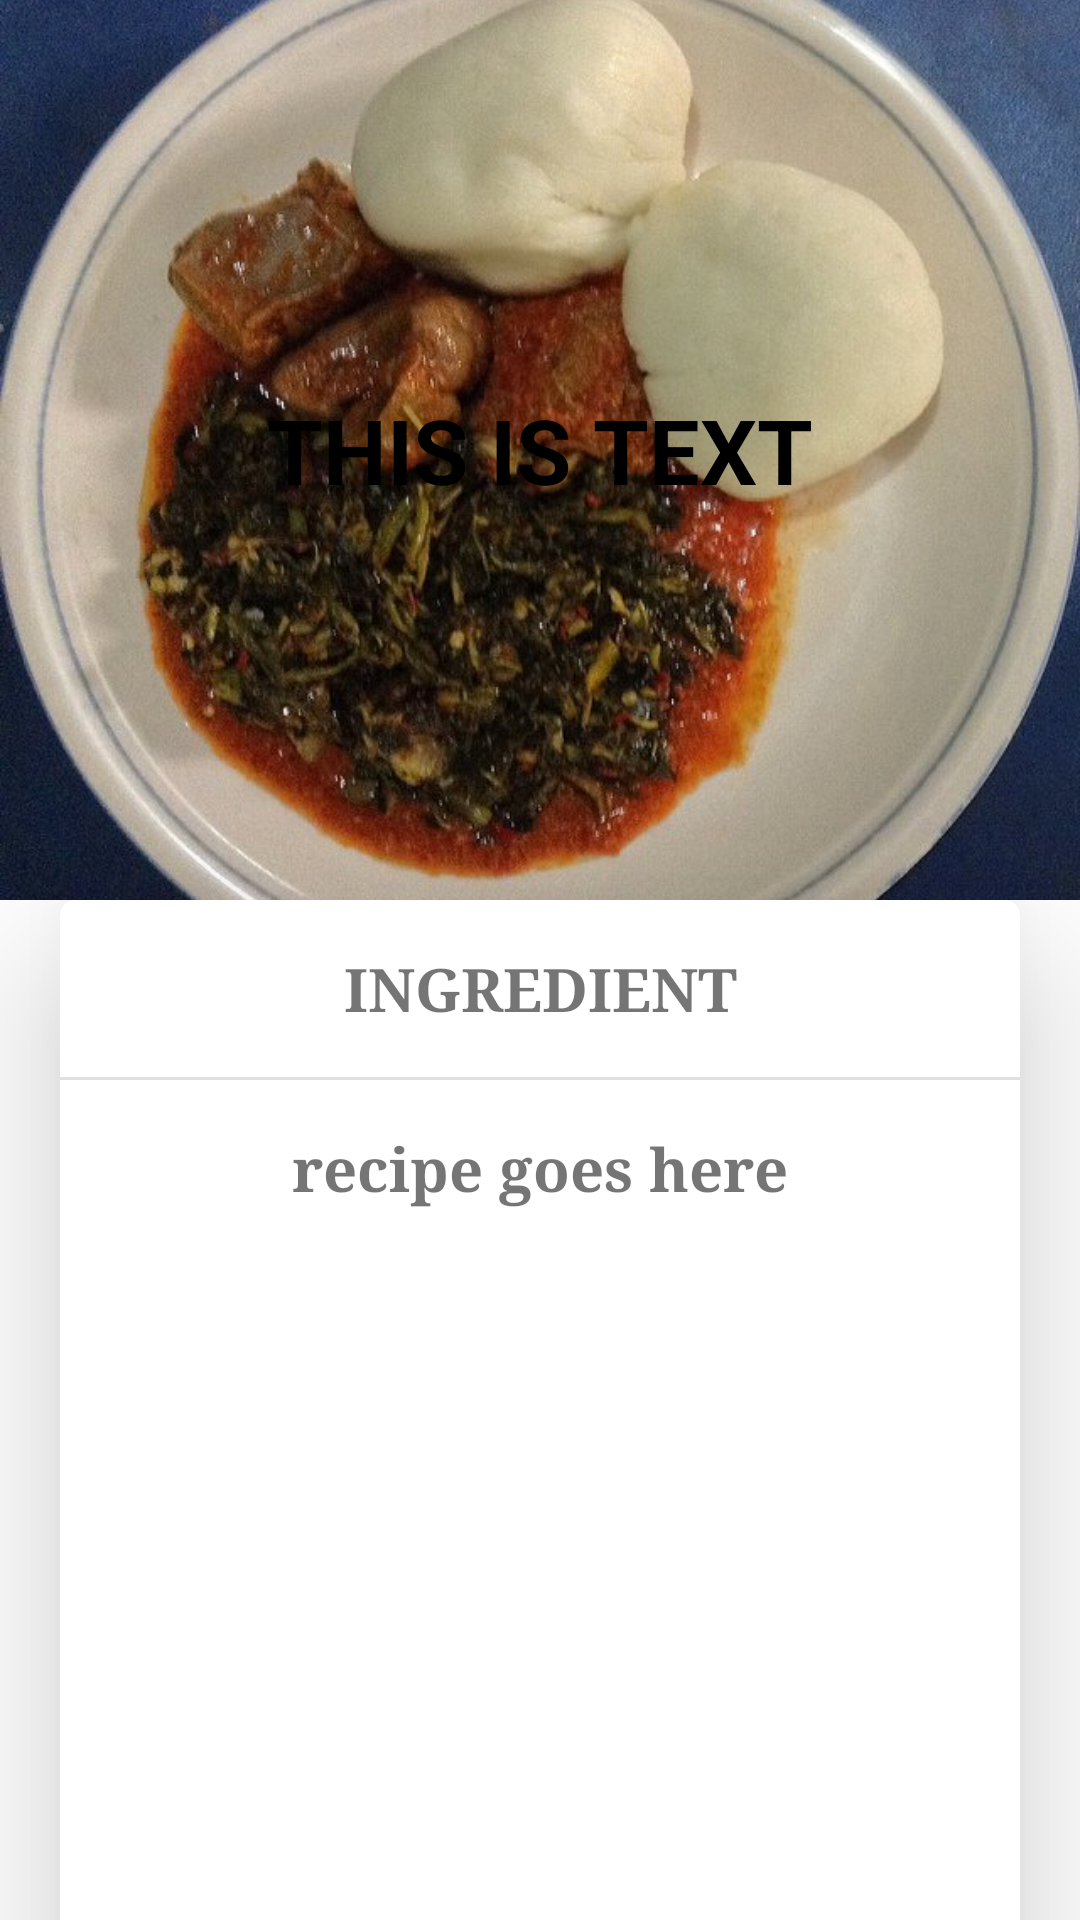

This screen was rendered from an Android layout file. Write that file and the resources it references.
<!-- AndroidManifest.xml: application theme AppTheme -->
<!-- res/layout/recipe_detail.xml -->
<?xml version="1.0" encoding="utf-8"?>
<android.support.design.widget.CoordinatorLayout xmlns:android="http://schemas.android.com/apk/res/android"
    xmlns:app="http://schemas.android.com/apk/res-auto"
    android:layout_width="match_parent"
    android:layout_height="match_parent"
    xmlns:tools="http://schemas.android.com/tools"
    android:background="@android:color/background_light"
    android:fitsSystemWindows="true"
    tools:context=".DetailRecipe">

    <android.support.design.widget.AppBarLayout
        android:id="@+id/main.appbar"
        android:layout_width="match_parent"
        android:layout_height="300dp"
        android:theme="@style/ThemeOverlay.AppCompat.Dark.ActionBar"
        android:fitsSystemWindows="true">

        <android.support.design.widget.CollapsingToolbarLayout
            android:id="@+id/main.collapsing"
            android:layout_width="match_parent"
            android:layout_height="match_parent"
            app:layout_scrollFlags="scroll|exitUntilCollapsed"
            android:fitsSystemWindows="true"
            app:contentScrim="?attr/colorPrimary"
            app:expandedTitleMarginStart="48dp"
            app:expandedTitleMarginEnd="64dp">

            <ImageView
                android:id="@+id/main.backdrop"
                android:layout_width="match_parent"
                android:layout_height="match_parent"
                android:scaleType="centerCrop"
                android:fitsSystemWindows="true"
                android:src="@drawable/efo"
                app:layout_collapseMode="parallax"/>

            <TextView
                android:layout_width="wrap_content"
                android:layout_height="wrap_content"
                android:text="This is text"
                android:id="@+id/text_title"
                android:layout_gravity="center"
                android:textStyle="bold"
                android:textAllCaps="true"
                android:textColor="@android:color/black"
                android:textSize="30dp"/>

            <android.support.v7.widget.Toolbar
                android:id="@+id/main.toolbar"
                android:layout_width="match_parent"
                android:layout_height="?attr/actionBarSize"
                app:popupTheme="@style/ThemeOverlay.AppCompat.Light"
                app:layout_collapseMode="pin"
                />
        </android.support.design.widget.CollapsingToolbarLayout>
    </android.support.design.widget.AppBarLayout>

    <android.support.v7.widget.CardView
        android:layout_width="match_parent"
        android:layout_height="match_parent"
        app:cardElevation="30dp"
        app:cardCornerRadius="5dp"
        android:layout_marginRight="20dp"
        android:layout_marginLeft="20dp"
        app:layout_behavior="@string/appbar_scrolling_view_behavior">

        <LinearLayout
            android:layout_width="match_parent"
            android:layout_height="match_parent"
            android:orientation="vertical">

            <TextView
                android:layout_width="match_parent"
                android:layout_height="wrap_content"
                android:textSize="20sp"
                android:gravity="center"
                android:textStyle="bold"
                android:fontFamily="serif"
                android:lineSpacingExtra="8dp"
                android:text="@string/recipe_ingredient"
                android:padding="@dimen/activity_horizontal_margin" />

            <View
                android:id="@+id/divider"
                android:layout_width="match_parent"
                android:layout_height="1dp"
                android:background="?android:attr/listDivider" />

            <TextView
                android:id="@+id/recipe_text"
                android:layout_width="match_parent"
                android:layout_height="wrap_content"
                android:textSize="20sp"
                android:gravity="center"
                android:textStyle="bold"
                android:fontFamily="serif"
                android:lineSpacingExtra="8dp"
                android:text="recipe goes here"
                android:padding="@dimen/activity_horizontal_margin" />

        </LinearLayout>




    </android.support.v7.widget.CardView>

</android.support.design.widget.CoordinatorLayout>
<!-- resources referenced by this layout -->
<resources>
  <dimen name="activity_horizontal_margin">16dp</dimen>
  <!-- drawable efo: jpg bitmap (drawable, 84622 bytes) -->
  <string name="recipe_ingredient">INGREDIENT</string>
  <style name="AppTheme" parent="Theme.AppCompat.Light.NoActionBar">
          
          <item name="colorPrimary">@color/colorPrimary</item>
          <item name="colorPrimaryDark">@color/colorPrimaryDark</item>
          <item name="colorAccent">@color/colorAccent</item>
      </style>
  <color name="colorPrimary">#F50057</color>
  <color name="colorPrimaryDark">#02A802</color>
  <color name="colorAccent">#006400</color>
</resources>
